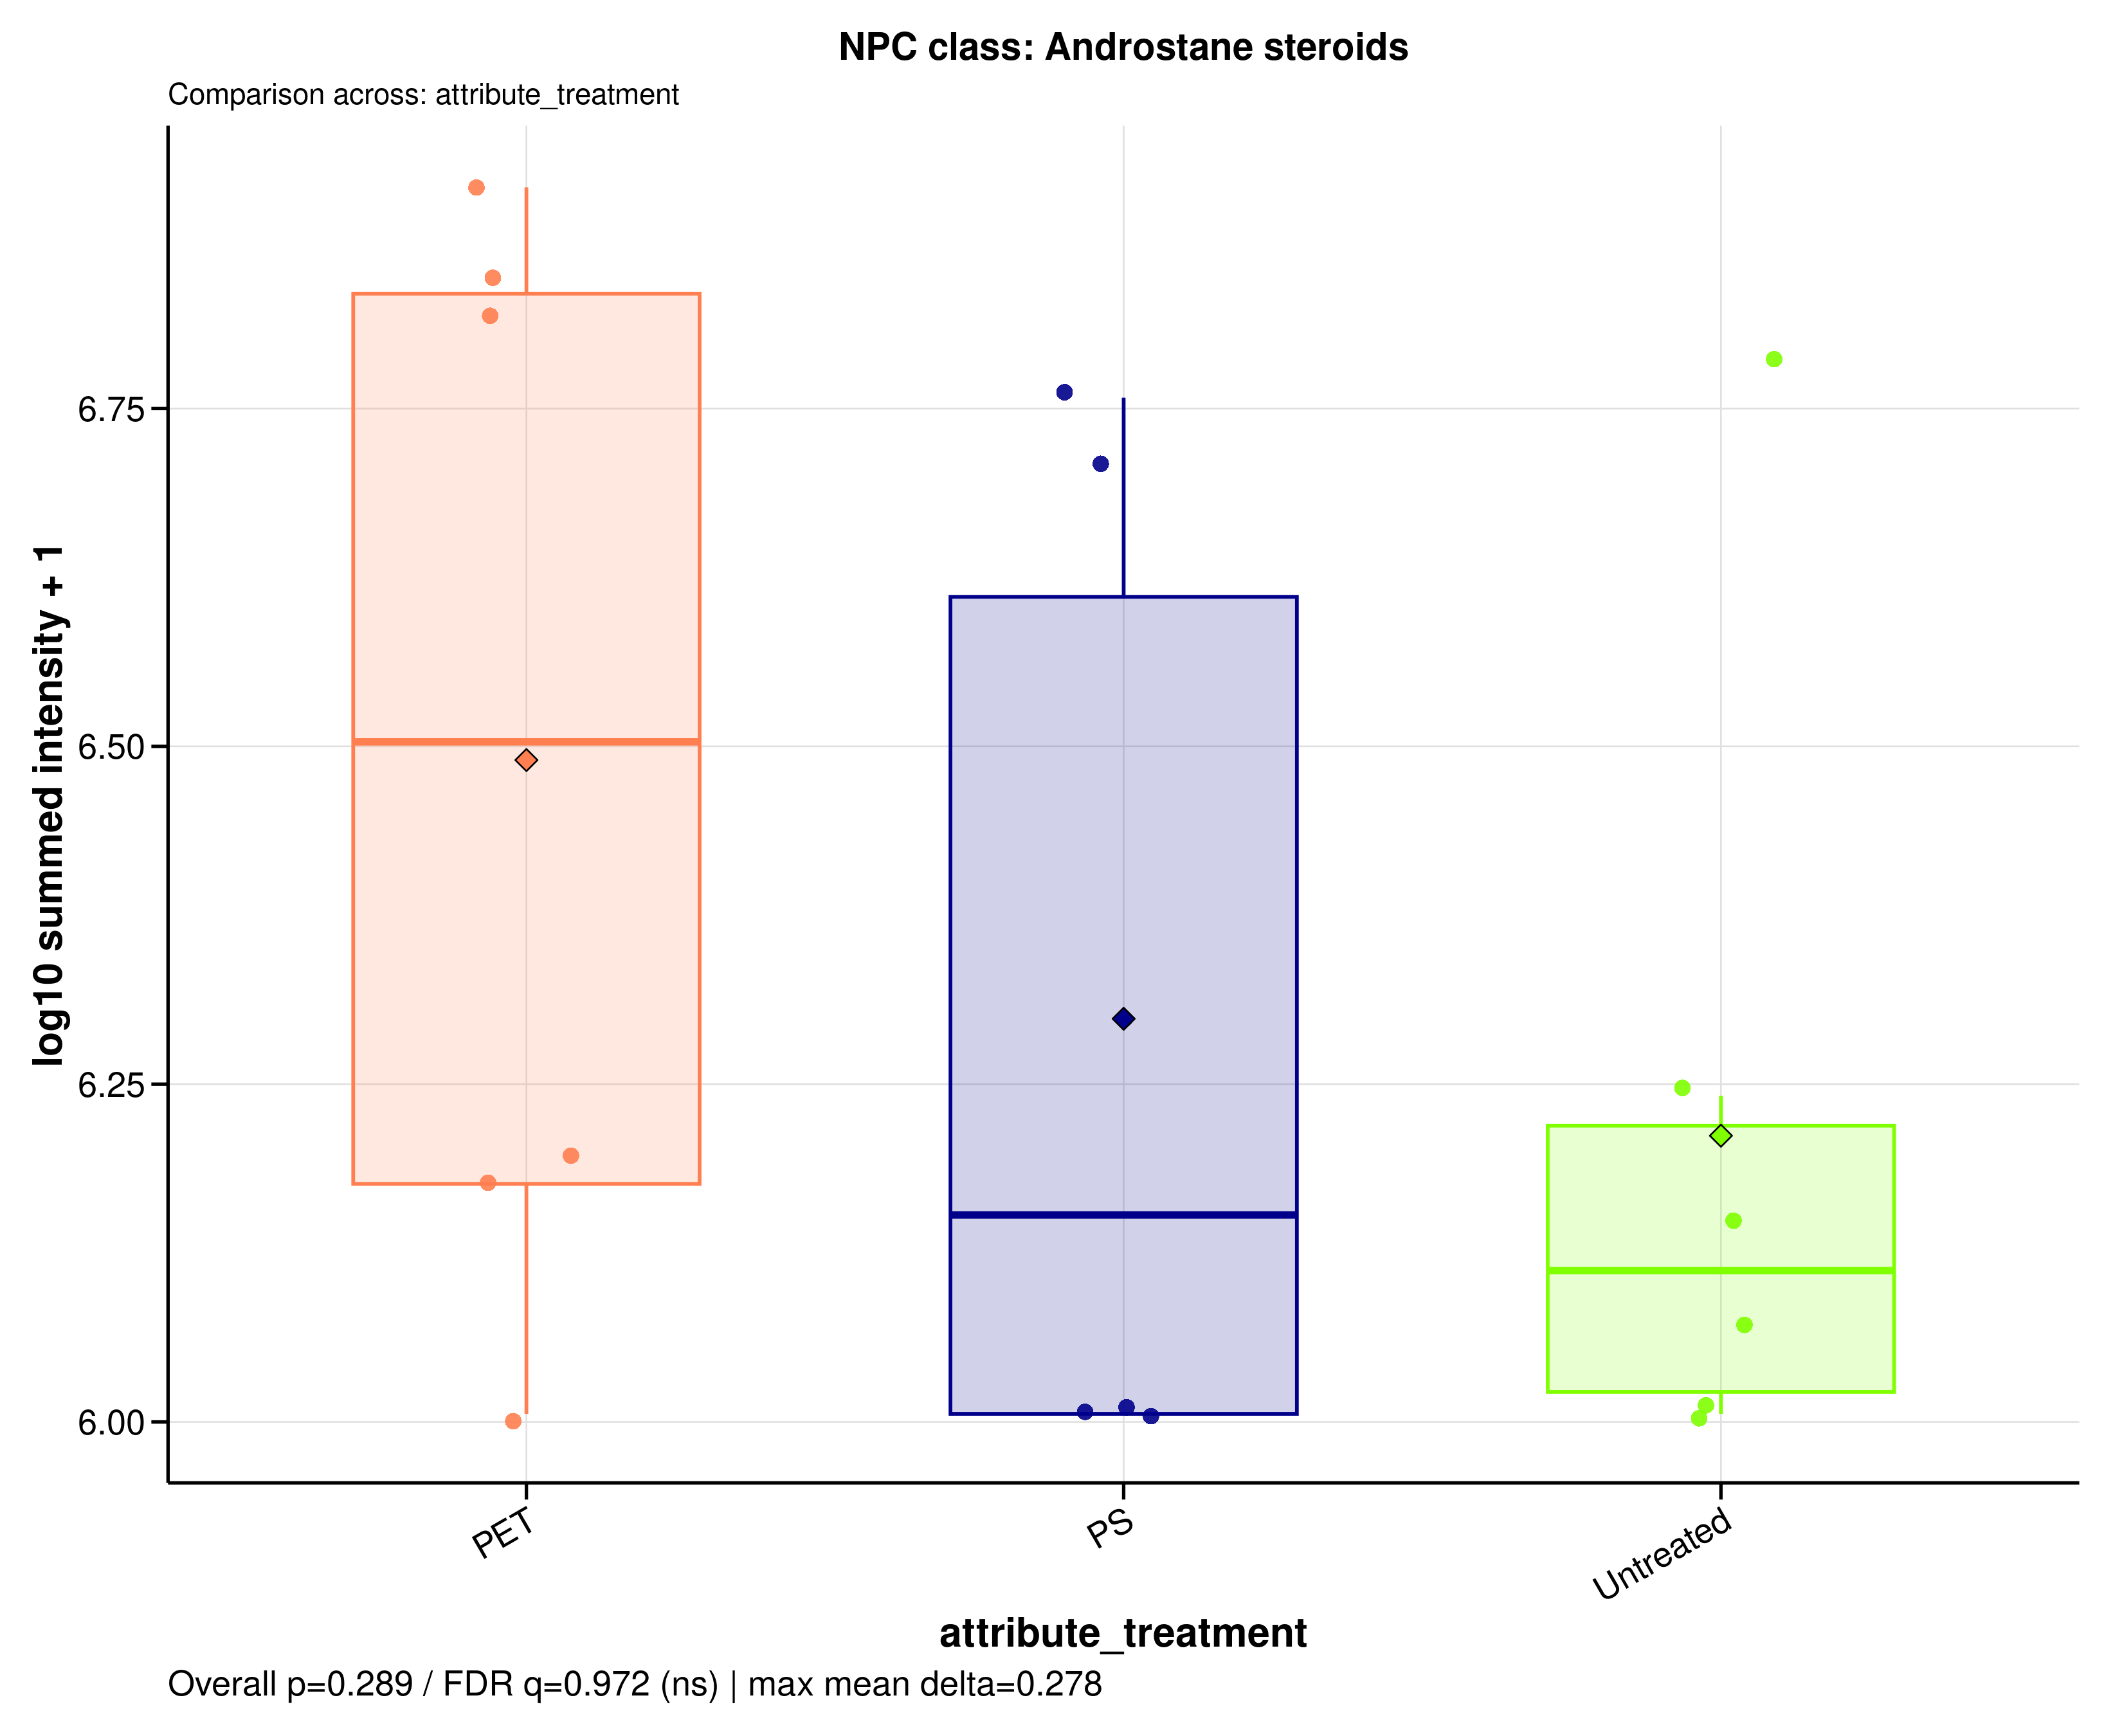

The file beside this chart, header and first rows:
sample_id	group	data_source	npc_level	npc_term	npc_label	npc_plot_label	npc_pathway	npc_superclass	npc_class	n_features	summed_intensity	plot_intensity	npc_overall_test	npc_overall_p_value	npc_overall_q_value	npc_overall_significance	npc_max_mean_difference	npc_max_median_difference
A549_110626_PET100	PET	raw	class	Androstane steroids	NPC class: Androstane steroids	Androstane steroids	Terpenoids	Steroids	Androstane steroids	1	6549199	6.816	kruskal_wallis	0.2887	0.9718	ns	0.278	0.3913
A549_110626_PS100	PS	raw	class	Androstane steroids	NPC class: Androstane steroids	Androstane steroids	Terpenoids	Steroids	Androstane steroids	1	5727801	6.758	kruskal_wallis	0.2887	0.9718	ns	0.278	0.3913
A549_110626_untreated	Untreated	raw	class	Androstane steroids	NPC class: Androstane steroids	Androstane steroids	Terpenoids	Steroids	Androstane steroids	1	1422950	6.153	kruskal_wallis	0.2887	0.9718	ns	0.278	0.3913
A549_180626_PET100	PET	raw	class	Androstane steroids	NPC class: Androstane steroids	Androstane steroids	Terpenoids	Steroids	Androstane steroids	1	1013874	6.006	kruskal_wallis	0.2887	0.9718	ns	0.278	0.3913
A549_180626_PS100	PS	raw	class	Androstane steroids	NPC class: Androstane steroids	Androstane steroids	Terpenoids	Steroids	Androstane steroids	1	1013874	6.006	kruskal_wallis	0.2887	0.9718	ns	0.278	0.3913
A549_180626_untreated	Untreated	raw	class	Androstane steroids	NPC class: Androstane steroids	Androstane steroids	Terpenoids	Steroids	Androstane steroids	1	1742954	6.241	kruskal_wallis	0.2887	0.9718	ns	0.278	0.3913
A549_210626_PET100	PET	raw	class	Androstane steroids	NPC class: Androstane steroids	Androstane steroids	Terpenoids	Steroids	Androstane steroids	1	8197358	6.914	kruskal_wallis	0.2887	0.9718	ns	0.278	0.3913
A549_210626_PS100	PS	raw	class	Androstane steroids	NPC class: Androstane steroids	Androstane steroids	Terpenoids	Steroids	Androstane steroids	1	1013874	6.006	kruskal_wallis	0.2887	0.9718	ns	0.278	0.3913
A549_210626_untreated	Untreated	raw	class	Androstane steroids	NPC class: Androstane steroids	Androstane steroids	Terpenoids	Steroids	Androstane steroids	1	1013874	6.006	kruskal_wallis	0.2887	0.9718	ns	0.278	0.3913
MDM_160526_PET100	PET	raw	class	Androstane steroids	NPC class: Androstane steroids	Androstane steroids	Terpenoids	Steroids	Androstane steroids	1	1550416	6.19	kruskal_wallis	0.2887	0.9718	ns	0.278	0.3913
MDM_160526_PS100	PS	raw	class	Androstane steroids	NPC class: Androstane steroids	Androstane steroids	Terpenoids	Steroids	Androstane steroids	1	1013874	6.006	kruskal_wallis	0.2887	0.9718	ns	0.278	0.3913
MDM_160526_untreated	Untreated	raw	class	Androstane steroids	NPC class: Androstane steroids	Androstane steroids	Terpenoids	Steroids	Androstane steroids	1	6220342	6.794	kruskal_wallis	0.2887	0.9718	ns	0.278	0.3913
MDM_A_190626_PET100	PET	raw	class	Androstane steroids	NPC class: Androstane steroids	Androstane steroids	Terpenoids	Steroids	Androstane steroids	1	6938592	6.841	kruskal_wallis	0.2887	0.9718	ns	0.278	0.3913
MDM_A_190626_PS100	PS	raw	class	Androstane steroids	NPC class: Androstane steroids	Androstane steroids	Terpenoids	Steroids	Androstane steroids	1	5177386	6.714	kruskal_wallis	0.2887	0.9718	ns	0.278	0.3913
MDM_A_190626_untreated	Untreated	raw	class	Androstane steroids	NPC class: Androstane steroids	Androstane steroids	Terpenoids	Steroids	Androstane steroids	1	1013874	6.006	kruskal_wallis	0.2887	0.9718	ns	0.278	0.3913
MDM_B_190626_PET100	PET	raw	class	Androstane steroids	NPC class: Androstane steroids	Androstane steroids	Terpenoids	Steroids	Androstane steroids	1	1484113	6.171	kruskal_wallis	0.2887	0.9718	ns	0.278	0.3913
MDM_B_190626_PS100	PS	raw	class	Androstane steroids	NPC class: Androstane steroids	Androstane steroids	Terpenoids	Steroids	Androstane steroids	1	1996592	6.3	kruskal_wallis	0.2887	0.9718	ns	0.278	0.3913
MDM_B_190626_untreated	Untreated	raw	class	Androstane steroids	NPC class: Androstane steroids	Androstane steroids	Terpenoids	Steroids	Androstane steroids	1	1177070	6.071	kruskal_wallis	0.2887	0.9718	ns	0.278	0.3913
